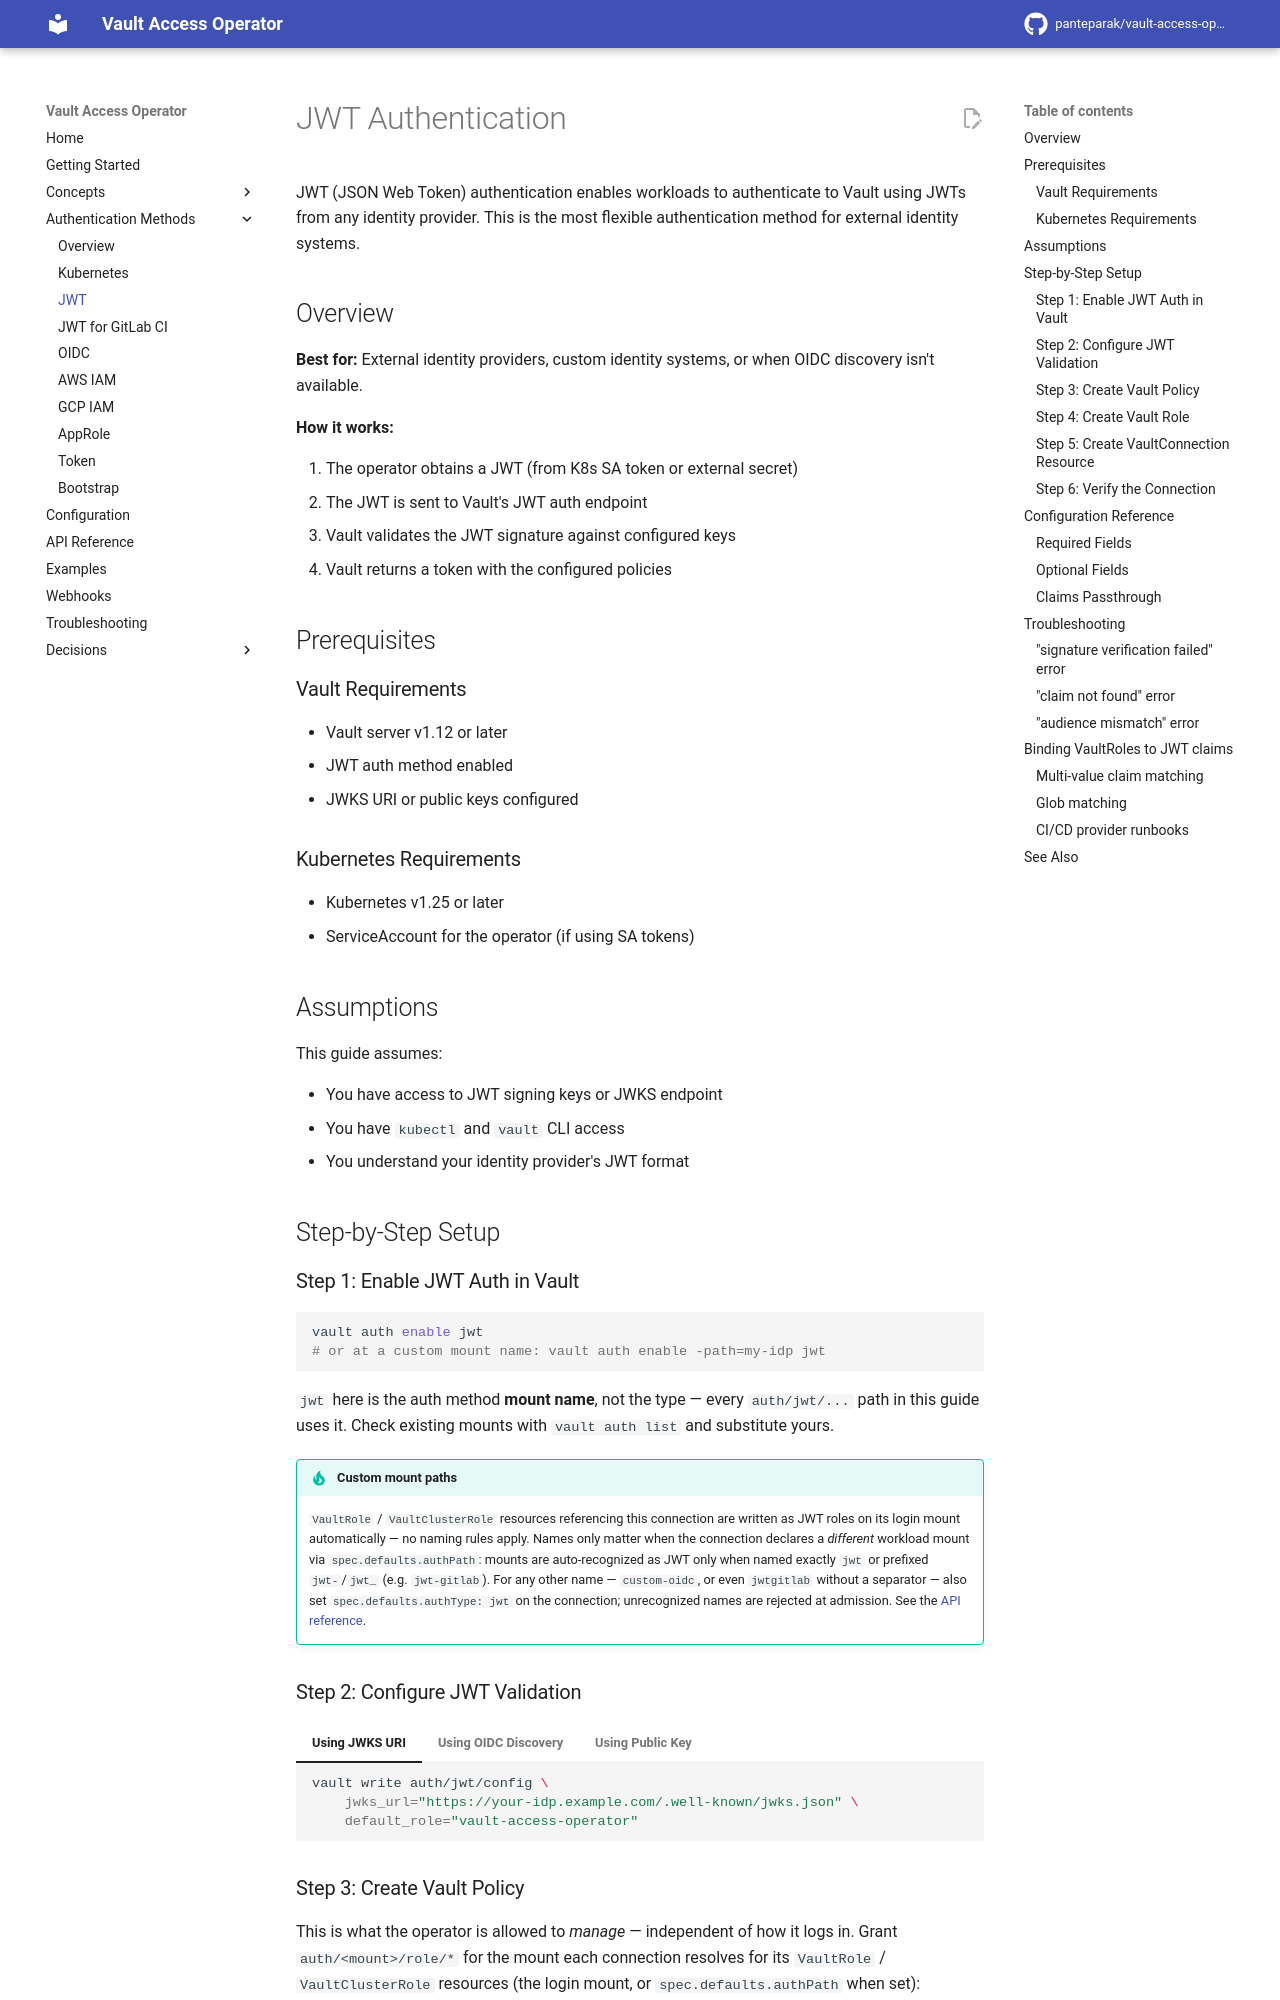

repository: panteparak/vault-access-operator · page: auth-methods/jwt/index.html · generator: mkdocs

# JWT Authentication

JWT (JSON Web Token) authentication enables workloads to authenticate to Vault using JWTs from any identity provider. This is the most flexible authentication method for external identity systems.

## Overview

**Best for:** External identity providers, custom identity systems, or when OIDC discovery isn't available.

**How it works:**

1. The operator obtains a JWT (from K8s SA token or external secret)
2. The JWT is sent to Vault's JWT auth endpoint
3. Vault validates the JWT signature against configured keys
4. Vault returns a token with the configured policies

## Prerequisites

### Vault Requirements

- Vault server v1.12 or later
- JWT auth method enabled
- JWKS URI or public keys configured

### Kubernetes Requirements

- Kubernetes v1.25 or later
- ServiceAccount for the operator (if using SA tokens)

## Assumptions

This guide assumes:

- You have access to JWT signing keys or JWKS endpoint
- You have `kubectl` and `vault` CLI access
- You understand your identity provider's JWT format

## Step-by-Step Setup

### Step 1: Enable JWT Auth in Vault

```bash
vault auth enable jwt
# or at a custom mount name: vault auth enable -path=my-idp jwt
```

`jwt` here is the auth method **mount name**, not the type — every `auth/jwt/...`
path in this guide uses it. Check existing mounts with `vault auth list` and
substitute yours.

!!! tip "Custom mount paths"
    `VaultRole` / `VaultClusterRole` resources referencing this connection are
    written as JWT roles on its login mount automatically — no naming rules
    apply. Names only matter when the connection declares a *different*
    workload mount via `spec.defaults.authPath`: mounts are auto-recognized as
    JWT only when named exactly `jwt` or prefixed `jwt-`/`jwt_` (e.g.
    `jwt-gitlab`). For any other name — `custom-oidc`, or even `jwtgitlab`
    without a separator — also set `spec.defaults.authType: jwt` on the
    connection; unrecognized names are rejected at admission. See the
    [API reference](../api-reference.md#spec-fields).
